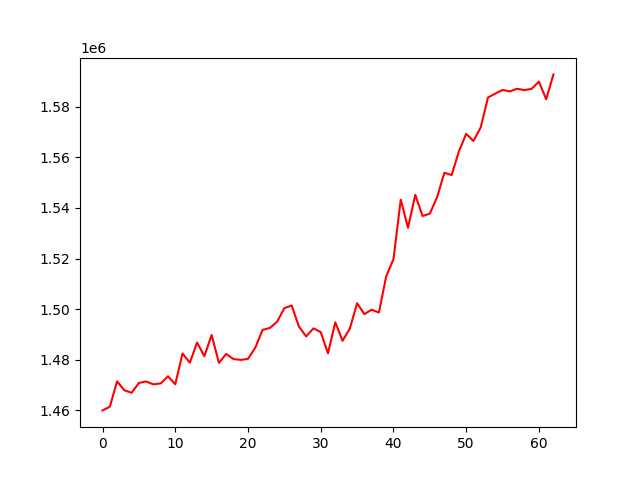

Data behind this chart, as committed beside it:
, 0
0, 1459996
1, 1461419
2, 1471473
3, 1467954
4, 1466959
5, 1470848
6, 1471432
7, 1470270
8, 1470669
9, 1473481
10, 1470319
11, 1482495
12, 1478837
13, 1486829
14, 1481398
15, 1489811
16, 1478780
17, 1482318
18, 1480286
19, 1479962
20, 1480368
21, 1484772
22, 1491813
23, 1492567
24, 1495032
25, 1500401
26, 1501476
27, 1493154
28, 1489239
29, 1492423
30, 1490956
31, 1482542
32, 1494802
33, 1487523
34, 1492307
35, 1502347
36, 1498054
37, 1499789
38, 1498680
39, 1512954
40, 1519731
41, 1543288
42, 1532182
43, 1545215
44, 1536834
45, 1537760
46, 1544256
47, 1553923
48, 1553017
49, 1562381
50, 1569324
51, 1566473
52, 1571856
53, 1583678
54, 1585202
55, 1586668
56, 1586079
57, 1587123
58, 1586589
59, 1587088
... 3 more rows
